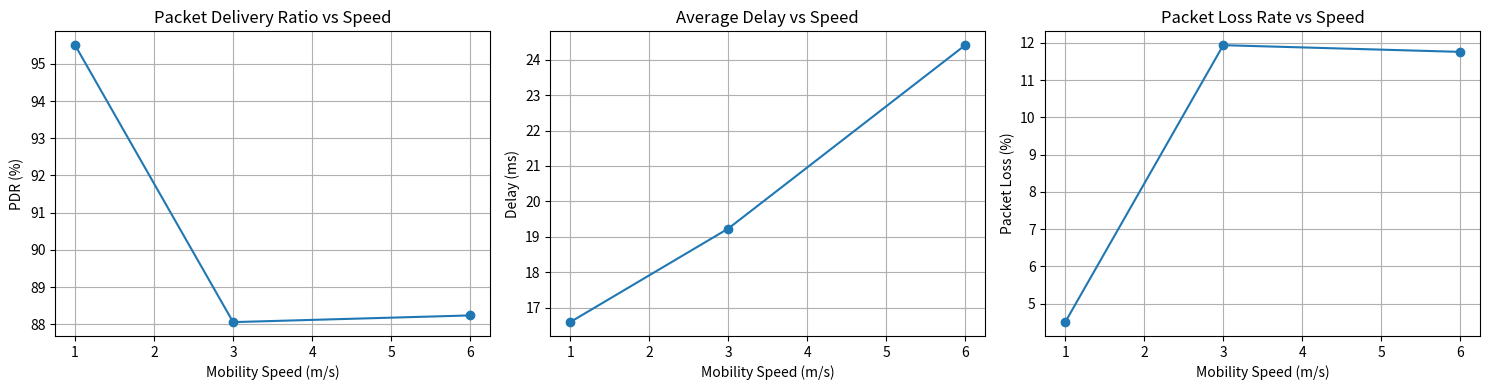

This chart was generated by the following Python code: (Note: this script raises an exception after producing the figure.)

import os
import csv
import random
import shutil
import numpy as np
import matplotlib.pyplot as plt

random.seed(42)
np.random.seed(42)

folder = "Q1_Wireless_Network_Architecture"
os.makedirs(folder + "/results", exist_ok=True)
os.makedirs(folder + "/graphs", exist_ok=True)
os.makedirs(folder + "/screenshots", exist_ok=True)

# Wireless access point locations
ap1_position = 0
ap2_position = 100
coverage_radius = 65

# Simulation settings
packet_interval = 0.5
handoff_duration = 1.5
simulation_speeds = [1, 3, 6]

all_results = []
all_packet_records = []
all_handoff_records = []

print("WIRELESS MOBILITY SIMULATION")
print("-" * 50)

for speed in simulation_speeds:

    position = 0
    current_ap = "AP1"
    time = 0
    handoff_until = -1

    total_packets = 0
    delivered_packets = 0
    lost_packets = 0
    delays = []
    handoffs = 0

    print(f"\nMobility Speed: {speed} m/s")
    print("-" * 35)

    while position < 100:

        position = min(position + speed * packet_interval, 100)

        distance_ap1 = abs(position - ap1_position)
        distance_ap2 = abs(position - ap2_position)

        # Select the nearest access point
        best_ap = "AP1" if distance_ap1 <= distance_ap2 else "AP2"

        # Check whether the mobile node is within coverage
        in_coverage = min(distance_ap1, distance_ap2) <= coverage_radius

        # Initiate handoff when the best access point changes
        if best_ap != current_ap:
            current_ap = best_ap
            handoffs += 1
            handoff_until = time + handoff_duration

            event = [
                speed,
                round(time, 2),
                round(position, 2),
                current_ap
            ]

            all_handoff_records.append(event)

            print(
                f"Handoff {handoffs}: Connected to {current_ap} "
                f"at {time:.2f} seconds"
            )

        total_packets += 1

        # Determine packet transmission status
        if not in_coverage:
            status = "No Coverage"
            delay = None

        elif time < handoff_until:
            status = "Handoff Interruption"
            delay = None

        else:
            packet_loss_probability = 0.03 + (speed * 0.005)

            delay = random.uniform(10, 20) + (speed * 1.5)

            if random.random() < packet_loss_probability:
                status = "Wireless Packet Loss"
                delay = None
            else:
                status = "Delivered"
                delivered_packets += 1
                delays.append(delay)

        if status != "Delivered":
            lost_packets += 1

        all_packet_records.append([
            speed,
            round(time, 2),
            round(position, 2),
            current_ap,
            status,
            round(delay, 2) if delay is not None else ""
        ])

        time += packet_interval

    pdr = delivered_packets / total_packets * 100
    loss_rate = lost_packets / total_packets * 100
    average_delay = np.mean(delays) if delays else 0

    all_results.append([
        speed,
        total_packets,
        delivered_packets,
        lost_packets,
        handoffs,
        round(pdr, 2),
        round(loss_rate, 2),
        round(average_delay, 2),
        round(time, 2)
    ])

    print("Total Packets:", total_packets)
    print("Delivered Packets:", delivered_packets)
    print("Lost Packets:", lost_packets)
    print("Handoffs:", handoffs)
    print("Packet Delivery Ratio:", round(pdr, 2), "%")
    print("Packet Loss Rate:", round(loss_rate, 2), "%")
    print("Average Delay:", round(average_delay, 2), "ms")
    print("Scenario Completed at:", round(time, 2), "seconds")

# Save packet-level records
with open(folder + "/results/mobility_packet_results.csv",
          "w", newline="") as file:

    writer = csv.writer(file)
    writer.writerow([
        "Speed (m/s)", "Time (s)", "Position (m)",
        "Connected AP", "Packet Status", "Delay (ms)"
    ])
    writer.writerows(all_packet_records)

# Save handoff events
with open(folder + "/results/handoff_events.csv",
          "w", newline="") as file:

    writer = csv.writer(file)
    writer.writerow([
        "Speed (m/s)", "Handoff Time (s)",
        "Position (m)", "New Access Point"
    ])
    writer.writerows(all_handoff_records)

# Save scenario comparison
with open(folder + "/results/mobility_summary.csv",
          "w", newline="") as file:

    writer = csv.writer(file)
    writer.writerow([
        "Speed (m/s)", "Total Packets", "Delivered",
        "Lost", "Handoffs", "PDR (%)",
        "Loss Rate (%)", "Average Delay (ms)",
        "Completion Time (s)"
    ])
    writer.writerows(all_results)

# Display comparison
print("\nMOBILITY SCENARIO COMPARISON")
print("-" * 50)

for result in all_results:
    print(
        f"Speed: {result[0]} m/s | "
        f"PDR: {result[5]}% | "
        f"Loss: {result[6]}% | "
        f"Delay: {result[7]} ms | "
        f"Handoffs: {result[4]}"
    )

# Generate performance graphs
speeds = [r[0] for r in all_results]
pdr_values = [r[5] for r in all_results]
delay_values = [r[7] for r in all_results]
loss_values = [r[6] for r in all_results]

fig, axes = plt.subplots(1, 3, figsize=(15, 4))

axes[0].plot(speeds, pdr_values, marker="o")
axes[0].set_title("Packet Delivery Ratio vs Speed")
axes[0].set_xlabel("Mobility Speed (m/s)")
axes[0].set_ylabel("PDR (%)")
axes[0].grid(True)

axes[1].plot(speeds, delay_values, marker="o")
axes[1].set_title("Average Delay vs Speed")
axes[1].set_xlabel("Mobility Speed (m/s)")
axes[1].set_ylabel("Delay (ms)")
axes[1].grid(True)

axes[2].plot(speeds, loss_values, marker="o")
axes[2].set_title("Packet Loss Rate vs Speed")
axes[2].set_xlabel("Mobility Speed (m/s)")
axes[2].set_ylabel("Packet Loss (%)")
axes[2].grid(True)

plt.tight_layout()
plt.savefig(folder + "/graphs/mobility_performance.png")
plt.show()

# Save this script in the assignment folder
shutil.copy2(
    "mobility_simulation.py",
    folder + "/mobility_simulation.py"
)

print("\nMobility simulation completed.")
print("Results and graphs saved in:", folder)
